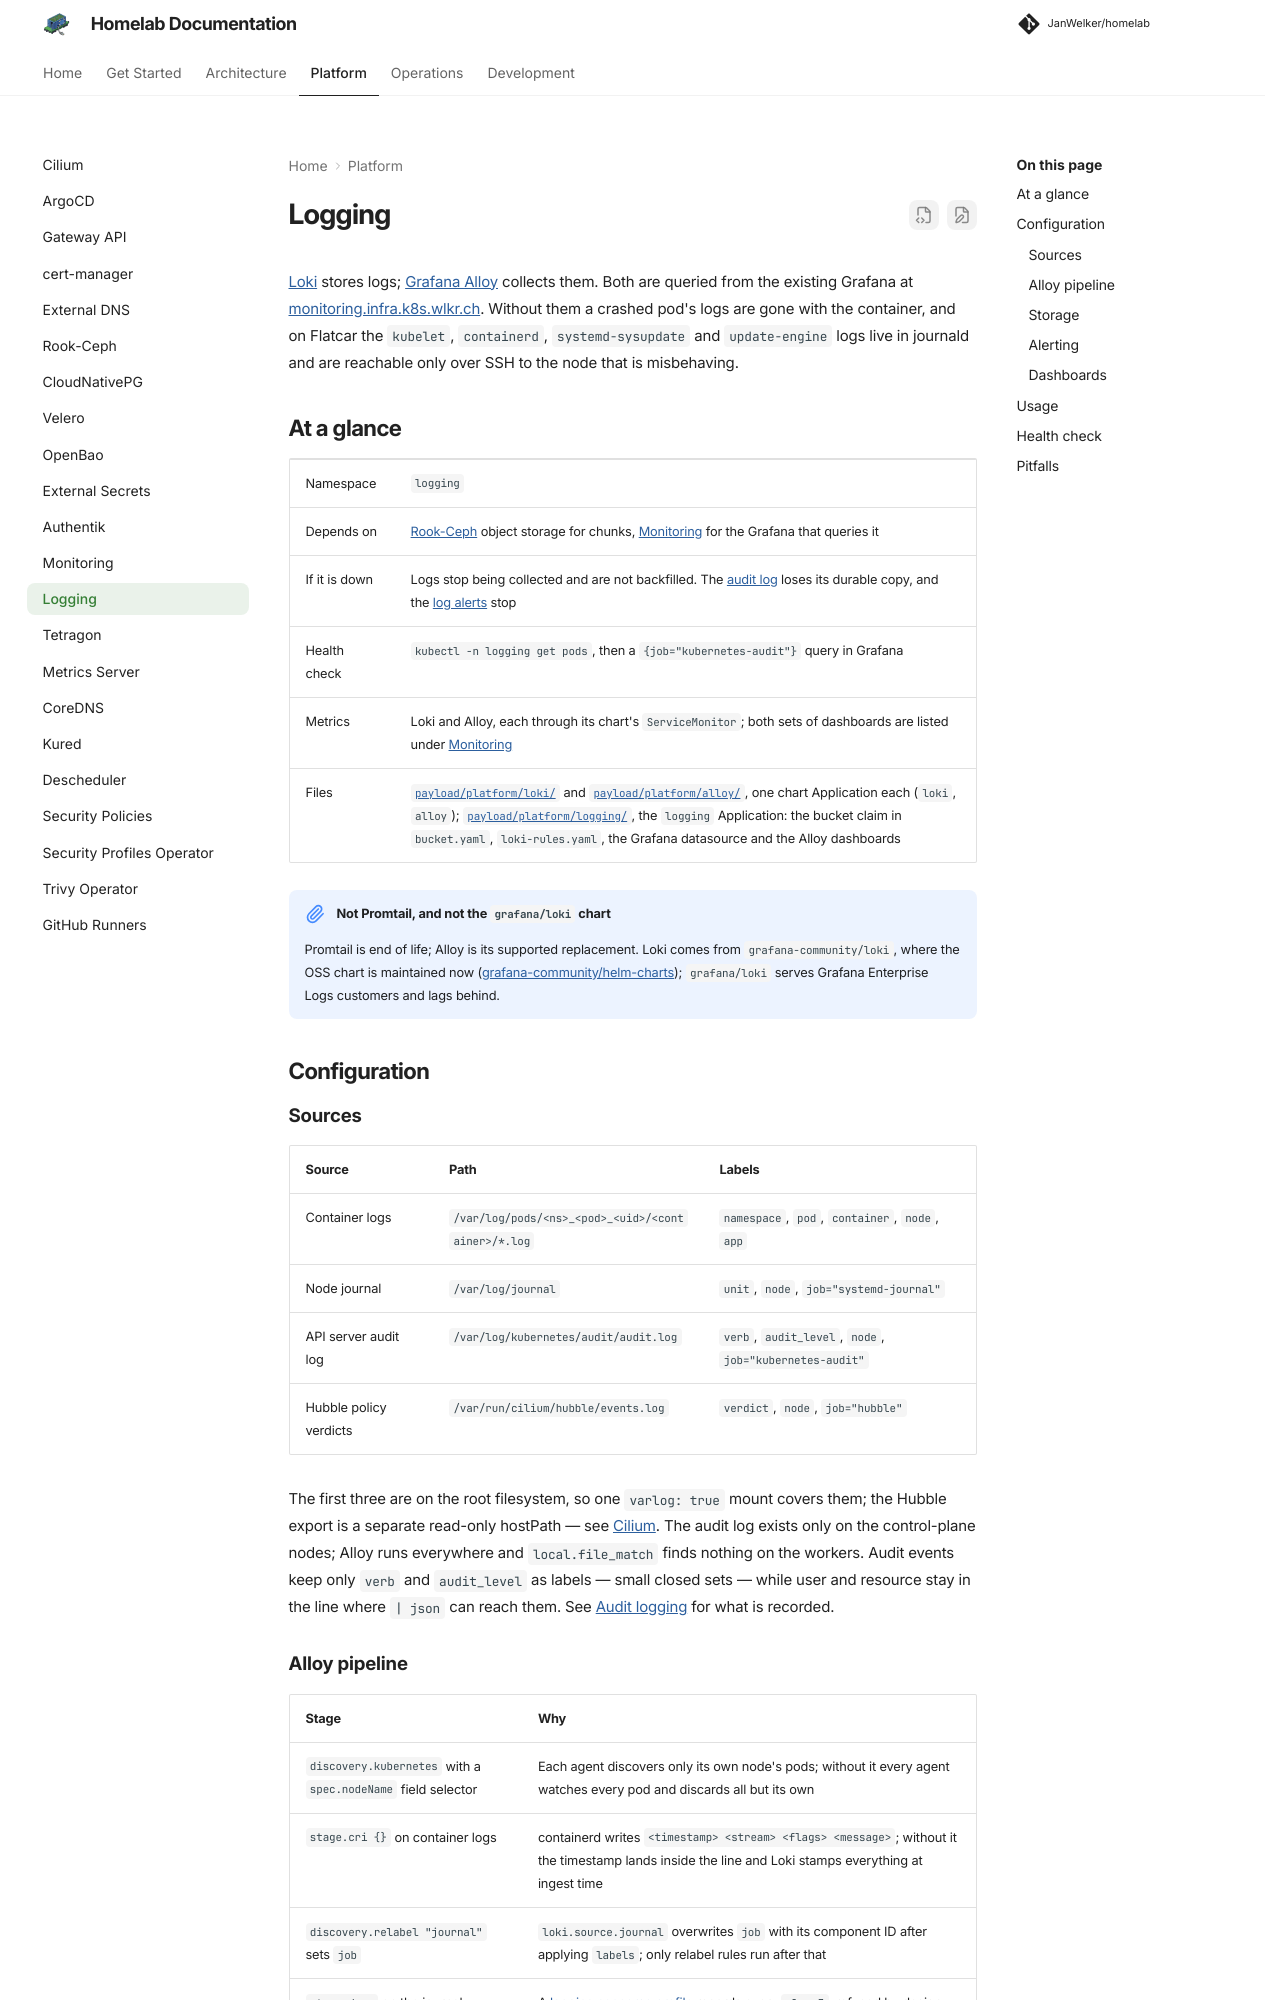

repository: JanWelker/homelab · page: platform/logging/index.html · generator: mkdocs

---
description: "Loki and Grafana Alloy: what is collected, where it is stored, and why Promtail is not used."
---

# Logging

[Loki](https://grafana.com/oss/loki/) stores logs;
[Grafana Alloy](https://grafana.com/docs/alloy/latest/) collects them. Both are
queried from the existing Grafana at
[monitoring.infra.k8s.wlkr.ch](https://monitoring.infra.k8s.wlkr.ch). Without
them a crashed pod's logs are gone with the container, and on Flatcar the
`kubelet`, `containerd`, `systemd-sysupdate` and `update-engine` logs live in
journald and are reachable only over SSH to the node that is misbehaving.

## At a glance

| | |
| --- | --- |
| Namespace | `logging` |
| Depends on | [Rook-Ceph](rook-ceph.md) object storage for chunks, [Monitoring](monitoring.md) for the Grafana that queries it |
| If it is down | Logs stop being collected and are not backfilled. The [audit log](../architecture/audit-logging.md) loses its durable copy, and the [log alerts](#alerting) stop |
| Health check | `kubectl -n logging get pods`, then a `{job="kubernetes-audit"}` query in Grafana |
| Metrics | Loki and Alloy, each through its chart's `ServiceMonitor`; both sets of dashboards are listed under [Monitoring](monitoring.md#dashboards) |
| Files | [`payload/platform/loki/`](https://github.com/JanWelker/homelab/tree/main/payload/platform/loki) and [`payload/platform/alloy/`](https://github.com/JanWelker/homelab/tree/main/payload/platform/alloy), one chart Application each (`loki`, `alloy`); [`payload/platform/logging/`](https://github.com/JanWelker/homelab/tree/main/payload/platform/logging), the `logging` Application: the bucket claim in `bucket.yaml`, `loki-rules.yaml`, the Grafana datasource and the Alloy dashboards |

!!! note "Not Promtail, and not the `grafana/loki` chart"
    Promtail is end of life; Alloy is its supported replacement. Loki comes from `grafana-community/loki`, where the OSS chart is maintained now ([grafana-community/helm-charts](https://github.com/grafana-community/helm-charts)); `grafana/loki` serves Grafana Enterprise Logs customers and lags behind.

## Configuration

### Sources

| Source | Path | Labels |
| --- | --- | --- |
| Container logs | `/var/log/pods/<ns>_<pod>_<uid>/<container>/*.log` | `namespace`, `pod`, `container`, `node`, `app` |
| Node journal | `/var/log/journal` | `unit`, `node`, `job="systemd-journal"` |
| API server audit log | `/var/log/kubernetes/audit/audit.log` | `verb`, `audit_level`, `node`, `job="kubernetes-audit"` |
| Hubble policy verdicts | `/var/run/cilium/hubble/events.log` | `verdict`, `node`, `job="hubble"` |

The first three are on the root filesystem, so one `varlog: true` mount covers
them; the Hubble export is a separate read-only hostPath — see
[Cilium](cilium.md#configuration).
The audit log exists only on the control-plane nodes; Alloy runs everywhere and
`local.file_match` finds nothing on the workers. Audit events keep only `verb`
and `audit_level` as labels — small closed sets — while user and resource stay
in the line where `| json` can reach them. See
[Audit logging](../architecture/audit-logging.md) for what is recorded.
